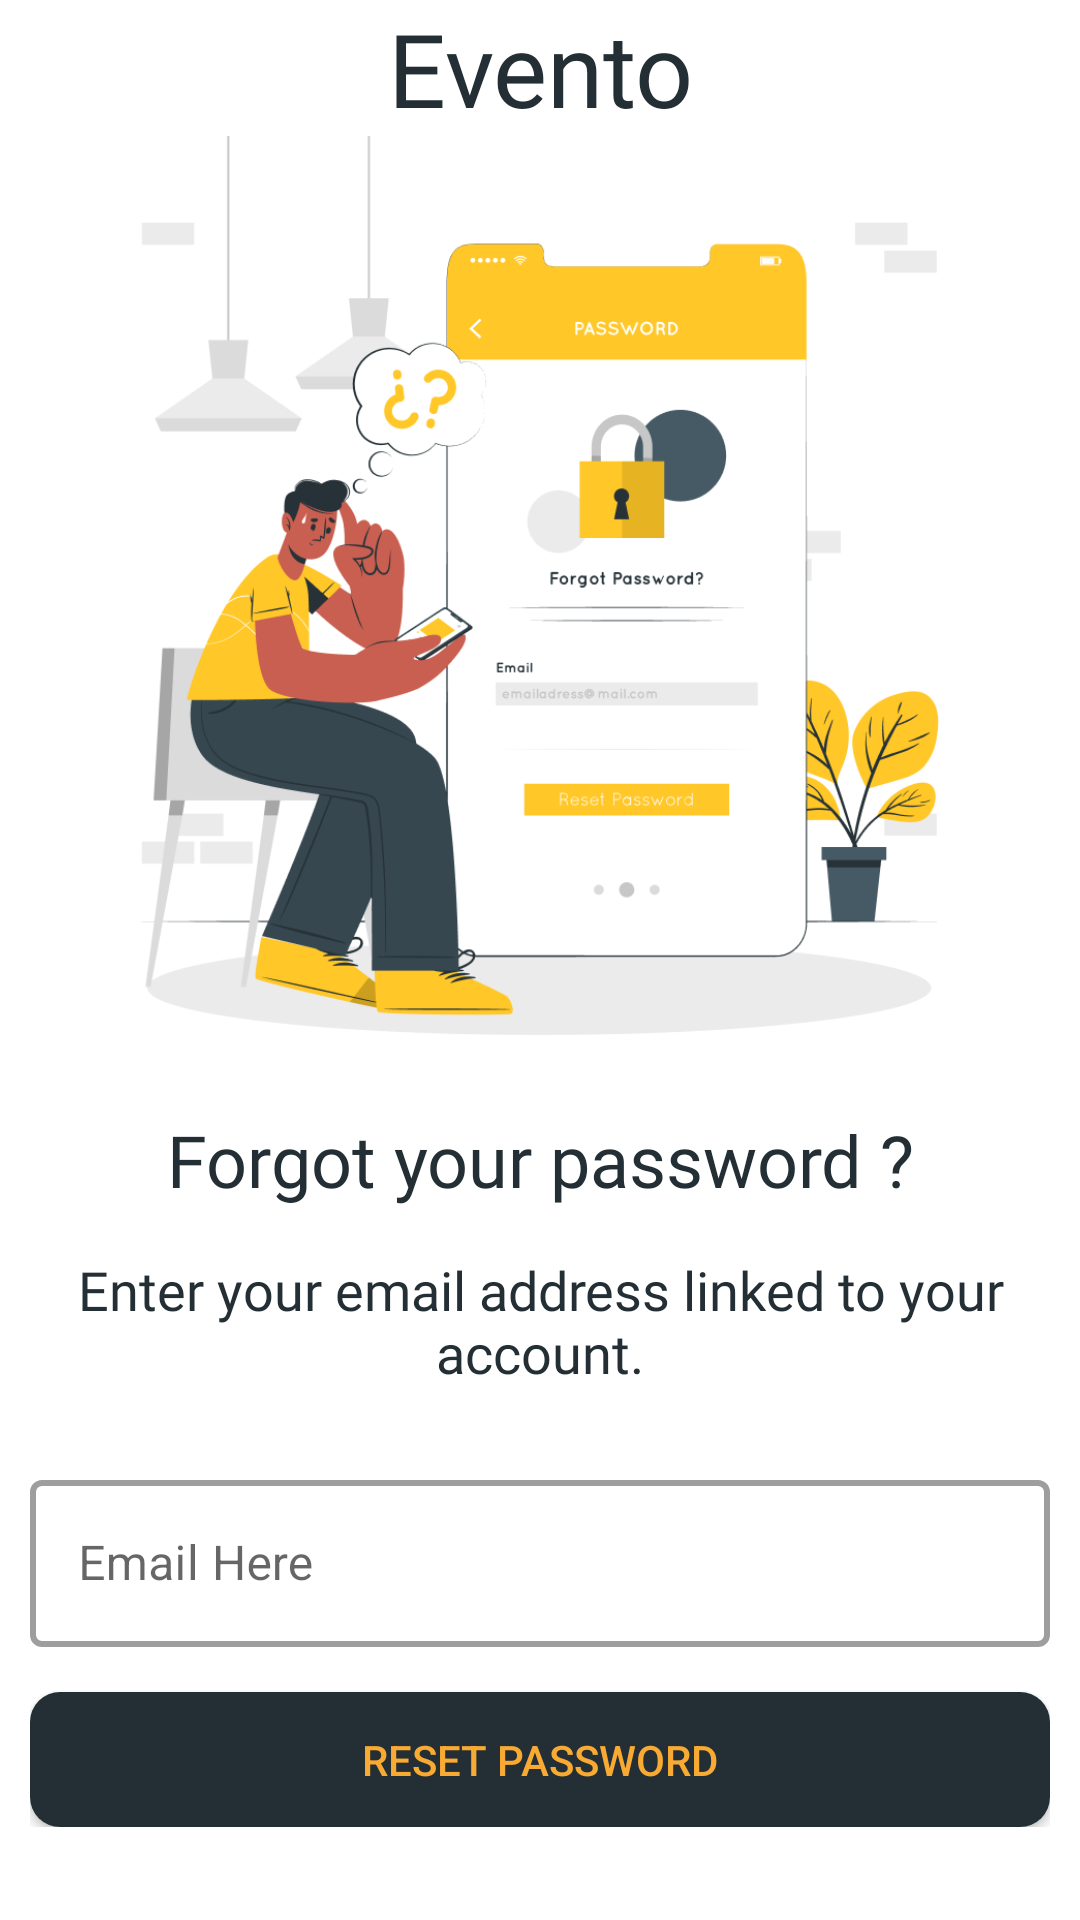

Produce the Android XML layout that renders to this screen, including the resource entries it uses.
<!-- AndroidManifest.xml: application theme Theme.Evento -->
<!-- res/layout/activity_forgot_password.xml -->
<?xml version="1.0" encoding="utf-8"?>
<androidx.constraintlayout.widget.ConstraintLayout xmlns:android="http://schemas.android.com/apk/res/android"
    xmlns:app="http://schemas.android.com/apk/res-auto"
    xmlns:tools="http://schemas.android.com/tools"
    android:layout_width="match_parent"
    android:layout_height="match_parent"
    tools:context=".ForgotPasswordActivity">

    <RelativeLayout
        android:id="@+id/rProgLayout"
        android:orientation="vertical"
        android:layout_width="50dp"
        android:visibility="gone"
        android:layout_height="50dp"
        android:gravity="center"
        android:background="@drawable/white_circle"
        android:elevation="8dp"
        app:layout_constraintLeft_toLeftOf="parent"
        app:layout_constraintRight_toRightOf="parent"
        app:layout_constraintTop_toTopOf="parent"
        app:layout_constraintBottom_toBottomOf="parent">

        <ProgressBar
            android:id="@+id/progressBar"
            android:layout_width="30dp"
            android:layout_height="30dp"
            android:layout_centerInParent="true"
            android:indeterminate="true"
            android:indeterminateDrawable="@drawable/custom_progress_load" />

    </RelativeLayout>

    <androidx.core.widget.NestedScrollView
        android:layout_width="match_parent"
        android:layout_height="match_parent">

        <LinearLayout
            android:layout_width="match_parent"
            android:layout_height="match_parent"
            android:orientation="vertical"
            tools:layout_editor_absoluteX="1dp"
            tools:layout_editor_absoluteY="1dp">
            <LinearLayout
                android:layout_width="match_parent"
                android:layout_height="wrap_content"
                android:orientation="vertical">

                <TextView
                    android:id="@+id/textView"
                    android:layout_width="match_parent"
                    android:layout_height="wrap_content"
                    android:fontFamily="@font/baloo_paaji"
                    android:gravity="center"
                    android:text="Evento"
                    android:textColor="#232f34"
                    android:textSize="34sp" />

                <ImageView
                    android:id="@+id/imageButton"
                    android:layout_width="wrap_content"
                    android:layout_height="300dp"
                    android:scaleType="centerInside"
                    android:adjustViewBounds="true"
                    android:layout_gravity="center"
                    android:background="@android:color/transparent"
                    app:srcCompat="@drawable/forgotpass" />

            </LinearLayout>
            <LinearLayout
                android:layout_width="match_parent"
                android:layout_height="match_parent"
                android:orientation="vertical"
                android:layout_margin="10dp">

                <LinearLayout
                    android:layout_width="match_parent"
                    android:layout_height="wrap_content"
                    android:layout_marginTop="15dp"
                    android:orientation="vertical">

                    <TextView
                        android:id="@+id/textView3"
                        android:layout_width="match_parent"
                        android:layout_height="wrap_content"
                        android:fontFamily="@font/roboto_bold"
                        android:gravity="center"
                        android:text="Forgot your password ?"
                        android:textColor="@color/dark_grey"
                        android:textSize="24sp" />

                    <TextView
                        android:id="@+id/textView7"
                        android:layout_width="match_parent"
                        android:layout_height="wrap_content"
                        android:layout_marginBottom="10dp"
                        android:fontFamily="@font/roboto_light"
                        android:gravity="center"
                        android:padding="15dp"
                        android:text="Enter your email address linked to your account."
                        android:textColor="@color/dark_grey"
                        android:textSize="18sp" />


                </LinearLayout>

                <LinearLayout
                    android:layout_width="match_parent"
                    android:layout_height="wrap_content"
                    android:orientation="vertical"
                    android:id="@+id/user_login"
                    android:visibility="visible">

                    <com.google.android.material.textfield.TextInputLayout
                        android:id="@+id/forgot_mail_layout"
                        style="@style/Widget.MaterialComponents.TextInputLayout.OutlinedBox"
                        android:layout_width="match_parent"
                        android:layout_height="wrap_content"
                        app:boxStrokeWidth="2dp"
                        app:endIconMode="clear_text"
                        app:startIconDrawable="@drawable/ic_baseline_email_24">

                        <com.google.android.material.textfield.TextInputEditText
                            android:id="@+id/forgot_mail"
                            android:layout_width="match_parent"
                            android:layout_height="wrap_content"
                            android:hint="Email Here"
                            android:textColor="#232f34"
                            android:textColorHint="#4a6572" />

                    </com.google.android.material.textfield.TextInputLayout>


                    <androidx.appcompat.widget.AppCompatButton
                        android:id="@+id/forgot_pass"
                        android:layout_width="match_parent"
                        android:layout_height="45dp"
                        android:layout_marginTop="15dp"
                        android:background="@drawable/custom_button"
                        android:text="Reset Password"
                        android:textColor="@color/dark_yellow" />
                </LinearLayout>

                <LinearLayout
                    android:layout_width="match_parent"
                    android:layout_height="wrap_content"
                    android:id="@+id/cmp_login"
                    android:visibility="gone"
                    android:orientation="vertical">

                    <com.google.android.material.textfield.TextInputLayout
                        android:id="@+id/phone_layout"
                        style="@style/Widget.MaterialComponents.TextInputLayout.OutlinedBox"
                        android:layout_width="match_parent"
                        android:layout_height="wrap_content"
                        app:boxStrokeWidth="2dp"
                        app:prefixText="+91"
                        app:counterEnabled="true"
                        app:counterMaxLength="10"
                        app:prefixTextColor="@color/light_grey"
                        app:endIconMode="clear_text"
                        app:startIconDrawable="@drawable/ic_phone">

                        <com.google.android.material.textfield.TextInputEditText
                            android:id="@+id/log_phone"
                            android:layout_width="match_parent"
                            android:layout_height="wrap_content"
                            android:hint="Phone Number"
                            android:maxLength="10"
                            android:inputType="phone"
                            android:textColor="@color/dark_grey"
                            android:textColorHint="#4a6572" />

                    </com.google.android.material.textfield.TextInputLayout>

                    <androidx.appcompat.widget.AppCompatButton
                        android:id="@+id/cmp_login_main"
                        android:layout_width="match_parent"
                        android:layout_height="45dp"
                        android:layout_marginTop="15dp"
                        android:background="@drawable/custom_button"
                        android:text="Login"
                        android:textColor="@color/dark_yellow" />

                </LinearLayout>


            </LinearLayout>

        </LinearLayout>

    </androidx.core.widget.NestedScrollView>

</androidx.constraintlayout.widget.ConstraintLayout>
<!-- resources referenced by this layout -->
<resources>
  <color name="dark_grey">#232F34</color>
  <color name="dark_yellow">#F9AA33</color>
  <color name="light_grey">#344955</color>
  <!-- drawable custom_button (drawable-v24) -->
  <?xml version="1.0" encoding="utf-8"?>
  <shape xmlns:android="http://schemas.android.com/apk/res/android"
      android:shape="rectangle">
      <corners android:radius="10dp"/>
      <solid android:color="@color/dark_grey"/>
  </shape>
  <!-- drawable custom_progress_load (drawable-v24) -->
  <?xml version="1.0" encoding="utf-8"?>
  <rotate
      xmlns:android="http://schemas.android.com/apk/res/android"
      android:fromDegrees="0"
      android:pivotX="50%"
      android:pivotY="50%"
      android:toDegrees="2160"
      >
      <shape
          android:innerRadiusRatio="3"
          android:shape="ring"
          android:thicknessRatio="8"
          android:useLevel="false">
          <size
              android:width="30dp"
              android:height="30dp" />
  
          <gradient
              android:angle="0"
              android:endColor="#344955"
              android:startColor="#F9AA33"
              android:type="sweep"
              android:useLevel="false" />
      </shape>
  
  </rotate>
  <!-- drawable forgotpass: png bitmap (drawable-v24, 74917 bytes) -->
  <!-- drawable white_circle (drawable-v24) -->
  <shape xmlns:android="http://schemas.android.com/apk/res/android">
      <solid android:color="#dfe8ef"/>
      <corners android:radius="100dp"/>
  </shape>
  <style name="Theme.Evento" parent="Theme.MaterialComponents.DayNight.NoActionBar">
          
          <item name="colorPrimary">@color/light_grey</item>
          <item name="colorPrimaryVariant">@color/dark_grey</item>
          <item name="colorOnPrimary">@color/dark_yellow</item>
          
          <item name="colorSecondary">@color/teal_200</item>
          <item name="colorSecondaryVariant">@color/teal_700</item>
          <item name="colorOnSecondary">@color/black</item>
          
          <item name="android:statusBarColor" tools:targetApi="l">?attr/colorPrimaryVariant</item>
  
          
      </style>
  <color name="teal_200">#FF03DAC5</color>
  <color name="teal_700">#FF018786</color>
  <color name="black">#FF000000</color>
</resources>
